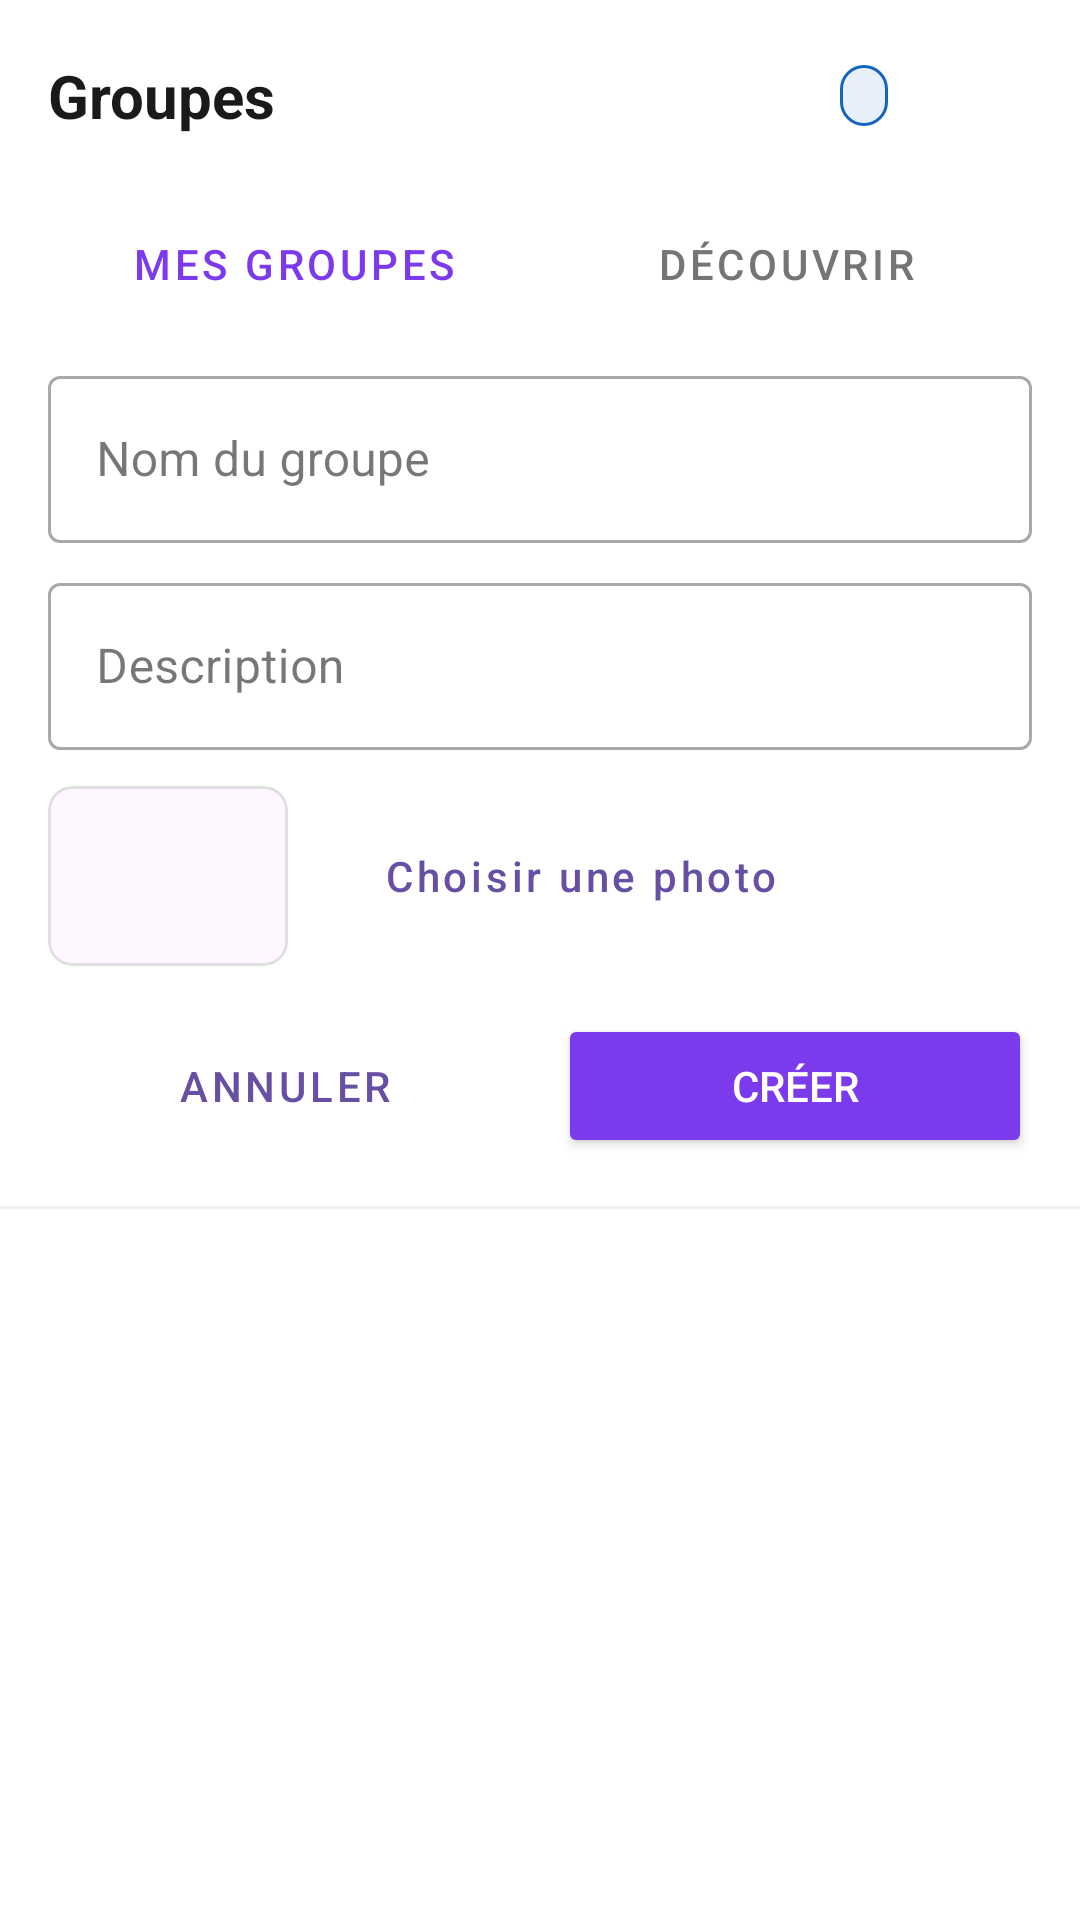

Layout XML and referenced resources for this Android screen:
<!-- AndroidManifest.xml: application theme Theme.TravelShare -->
<!-- res/layout/bottom_sheet_groups.xml -->
<?xml version="1.0" encoding="utf-8"?>
<LinearLayout xmlns:android="http://schemas.android.com/apk/res/android"
    xmlns:app="http://schemas.android.com/apk/res-auto"
    android:layout_width="match_parent"
    android:layout_height="match_parent"
    android:background="@android:color/white"
    android:orientation="vertical">

    
    <ProgressBar
        android:id="@+id/pb_groups_loading"
        style="?android:attr/progressBarStyleHorizontal"
        android:layout_width="match_parent"
        android:layout_height="4dp"
        android:indeterminate="true"
        android:visibility="gone" />

    
    <LinearLayout
        android:layout_width="match_parent"
        android:layout_height="wrap_content"
        android:gravity="center_vertical"
        android:orientation="horizontal"
        android:padding="16dp">

        <TextView
            android:id="@+id/tv_title_groups"
            android:layout_width="0dp"
            android:layout_height="wrap_content"
            android:layout_weight="1"
            android:text="Groupes"
            android:textColor="#1A1A1A"
            android:textSize="20sp"
            android:textStyle="bold" />

        <TextView
            android:id="@+id/tv_groups_count_badge"
            android:layout_width="wrap_content"
            android:layout_height="wrap_content"
            android:layout_marginEnd="16dp"
            android:background="@drawable/badge_type"
            android:paddingHorizontal="8dp"
            android:paddingVertical="2dp"
            android:textColor="#1565C0"
            android:textSize="12sp"
            android:textStyle="bold" />

        <ImageButton
            android:id="@+id/btn_close_groups"
            android:layout_width="32dp"
            android:layout_height="32dp"
            android:background="?attr/selectableItemBackgroundBorderless"
            android:src="@drawable/ic_close"
            app:tint="#9E9E9E" />
    </LinearLayout>

    
    <LinearLayout
        android:layout_width="match_parent"
        android:layout_height="wrap_content"
        android:orientation="horizontal"
        android:paddingHorizontal="16dp"
        android:paddingBottom="8dp">

        <Button
            android:id="@+id/btn_tab_my_groups"
            style="@style/Widget.MaterialComponents.Button.TextButton"
            android:layout_width="0dp"
            android:layout_height="wrap_content"
            android:layout_weight="1"
            android:text="Mes Groupes"
            android:textColor="#7C3AED" />

        <Button
            android:id="@+id/btn_tab_discover"
            style="@style/Widget.MaterialComponents.Button.TextButton"
            android:layout_width="0dp"
            android:layout_height="wrap_content"
            android:layout_weight="1"
            android:text="Découvrir"
            android:textColor="#757575" />
    </LinearLayout>

    
    <LinearLayout
        android:id="@+id/layout_create_group"
        android:layout_width="match_parent"
        android:layout_height="wrap_content"
        android:orientation="vertical"
        android:paddingHorizontal="16dp"
        android:paddingBottom="16dp">

        <com.google.android.material.textfield.TextInputLayout
            style="@style/Widget.MaterialComponents.TextInputLayout.OutlinedBox"
            android:layout_width="match_parent"
            android:layout_height="wrap_content"
            android:hint="Nom du groupe">

            <com.google.android.material.textfield.TextInputEditText
                android:id="@+id/et_group_name"
                android:layout_width="match_parent"
                android:layout_height="wrap_content"
                android:inputType="textCapSentences" />
        </com.google.android.material.textfield.TextInputLayout>

        <com.google.android.material.textfield.TextInputLayout
            style="@style/Widget.MaterialComponents.TextInputLayout.OutlinedBox"
            android:layout_width="match_parent"
            android:layout_height="wrap_content"
            android:layout_marginTop="8dp"
            android:hint="Description">

            <com.google.android.material.textfield.TextInputEditText
                android:id="@+id/et_group_description"
                android:layout_width="match_parent"
                android:layout_height="wrap_content"
                android:inputType="textMultiLine" />
        </com.google.android.material.textfield.TextInputLayout>

        
        <LinearLayout
            android:layout_width="match_parent"
            android:layout_height="wrap_content"
            android:layout_marginTop="12dp"
            android:gravity="center_vertical"
            android:orientation="horizontal">

            <com.google.android.material.card.MaterialCardView
                android:id="@+id/card_group_cover_preview"
                android:layout_width="80dp"
                android:layout_height="60dp"
                app:cardCornerRadius="8dp"
                app:cardElevation="0dp"
                app:strokeColor="#E0E0E0"
                app:strokeWidth="1dp">

                <ImageView
                    android:id="@+id/iv_group_cover_preview"
                    android:layout_width="match_parent"
                    android:layout_height="match_parent"
                    android:scaleType="centerCrop"
                    android:src="@drawable/placeholder_photo" />
            </com.google.android.material.card.MaterialCardView>

            <Button
                android:id="@+id/btn_pick_cover"
                style="@style/Widget.MaterialComponents.Button.OutlinedButton"
                android:layout_width="wrap_content"
                android:layout_height="wrap_content"
                android:layout_marginStart="16dp"
                android:text="Choisir une photo"
                android:textAllCaps="false"
                app:icon="@drawable/ic_photo" />
        </LinearLayout>

        <LinearLayout
            android:layout_width="match_parent"
            android:layout_height="wrap_content"
            android:layout_marginTop="16dp"
            android:orientation="horizontal">

            <Button
                android:id="@+id/btn_cancel_create"
                style="@style/Widget.MaterialComponents.Button.TextButton"
                android:layout_width="0dp"
                android:layout_height="wrap_content"
                android:layout_weight="1"
                android:text="Annuler" />

            <Button
                android:id="@+id/btn_create_group"
                android:layout_width="0dp"
                android:layout_height="wrap_content"
                android:layout_marginStart="12dp"
                android:layout_weight="1"
                android:backgroundTint="#7C3AED"
                android:text="Créer"
                android:textColor="@android:color/white" />
        </LinearLayout>
    </LinearLayout>

    <View
        android:layout_width="match_parent"
        android:layout_height="1dp"
        android:background="#F0F0F0" />

    <androidx.recyclerview.widget.RecyclerView
        android:id="@+id/recycler_groups"
        android:layout_width="match_parent"
        android:layout_height="0dp"
        android:layout_weight="1"
        android:clipToPadding="false"
        android:paddingVertical="8dp" />

</LinearLayout>
<!-- resources referenced by this layout -->
<resources>
  <!-- drawable badge_type (drawable) -->
  <?xml version="1.0" encoding="utf-8"?>
  <shape xmlns:android="http://schemas.android.com/apk/res/android"
      android:shape="rectangle">
      <corners android:radius="12dp"/>
      <solid android:color="#1A1565C0"/>
      <stroke android:width="1dp" android:color="#1565C0"/>
  </shape>
  <!-- drawable ic_photo (drawable) -->
  <vector xmlns:android="http://schemas.android.com/apk/res/android"
      android:width="24dp"
      android:height="24dp"
      android:viewportWidth="24"
      android:viewportHeight="24">
      <path
          android:fillColor="#000000"
          android:pathData="M21,19L21,5c0,-1.1 -0.9,-2 -2,-2L5,3c-1.1,0 -2,0.9 -2,2v14c0,1.1 0.9,2 2,2h14c1.1,0 2,-0.9 2,-2zM8.5,13.5l2.5,3.01L14.5,12l4.5,6L5,18l3.5,-4.5z"/>
  </vector>
  <style name="Theme.TravelShare" parent="Base.Theme.TravelShare" />
  <style name="Base.Theme.TravelShare" parent="Theme.Material3.DayNight.NoActionBar">
          
          
      </style>
</resources>
